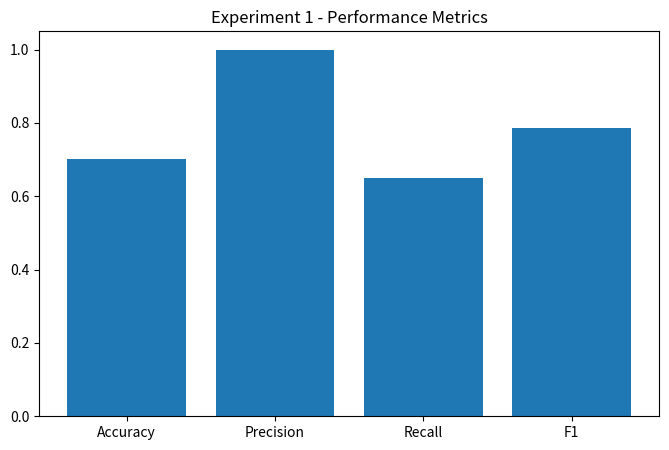

Write Python code to recreate this figure.
import matplotlib.pyplot as plt

metrics = {
    "Accuracy":0.7023,
    "Precision":1.0000,
    "Recall":0.6486,
    "F1":0.7869
}

plt.figure(figsize=(8,5))

plt.bar(
    metrics.keys(),
    metrics.values()
)

plt.ylim(0,1.05)

plt.title("Experiment 1 - Performance Metrics")

plt.savefig("exp1_metrics.png")

plt.show()
